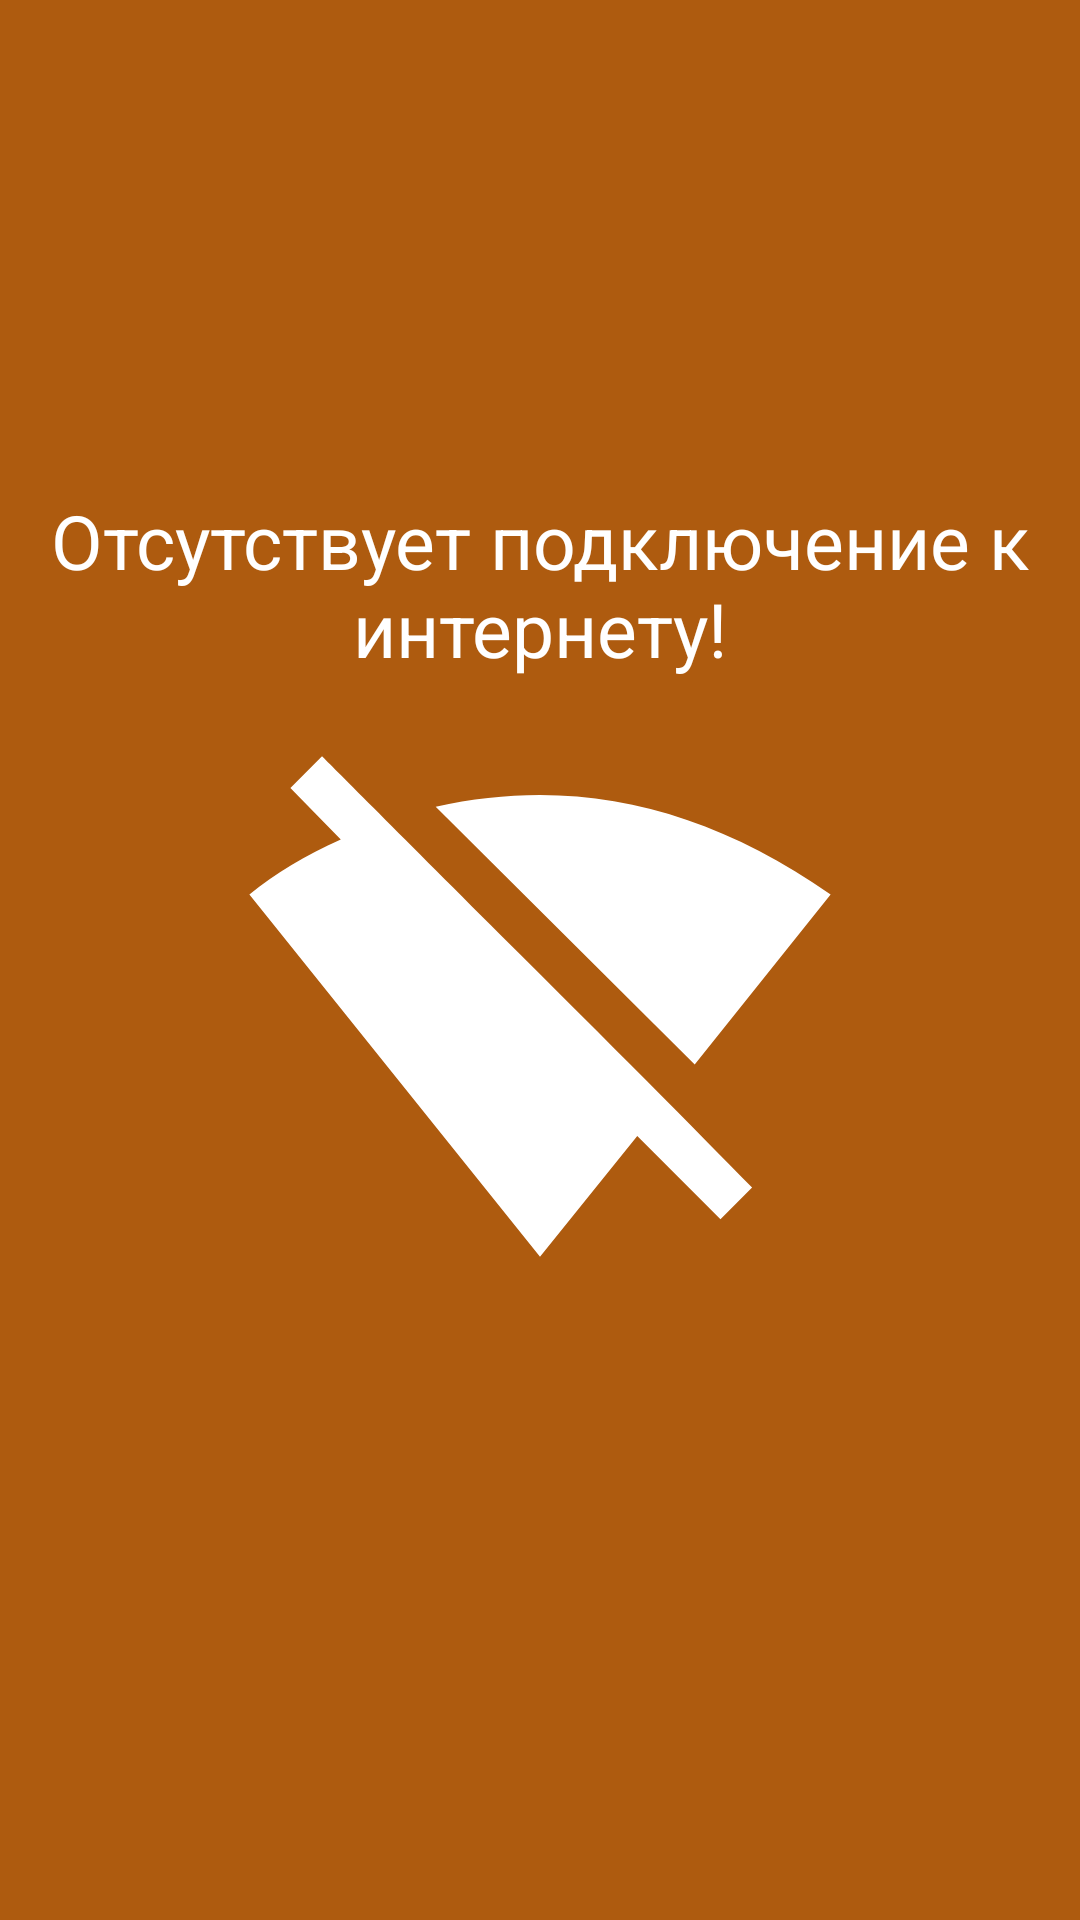

Reconstruct the res/layout file that produces this screen, plus the resources it refers to.
<!-- AndroidManifest.xml: application theme Theme.TrackingApp -->
<!-- res/layout/no_internet_connection_layout.xml -->
<?xml version="1.0" encoding="utf-8"?>
<FrameLayout xmlns:android="http://schemas.android.com/apk/res/android"
    android:layout_width="match_parent"
    android:layout_height="match_parent"
    android:background="@color/dark_orange">

    <ImageView
        android:layout_width="200dp"
        android:layout_height="200dp"
        android:layout_gravity="center"
        android:layout_marginTop="20dp"
        android:background="@drawable/signal_wifi_off"/>

    <TextView
        android:layout_width="match_parent"
        android:layout_height="match_parent"
        android:gravity="center"
        android:layout_marginBottom="250dp"
        android:text="Отсутствует подключение к интернету!"
        android:textSize="25sp"
        android:textColor="@color/white"/>

</FrameLayout>
<!-- resources referenced by this layout -->
<resources>
  <color name="dark_orange">#AE5B0F</color>
  <color name="white">#FFFFFFFF</color>
  <!-- drawable signal_wifi_off (drawable) -->
  <vector xmlns:android="http://schemas.android.com/apk/res/android"
      android:width="24dp"
      android:height="24dp"
      android:viewportWidth="24"
      android:viewportHeight="24">
      <path
          android:fillColor="@color/white"
          android:pathData="M3.281,1.453C3.656,1.828 6.047,4.219 10.453,8.625C14.891,13.031 18.234,16.391 20.484,18.703L19.219,19.969L15.891,16.641L12,21.469L0.375,6.984C1.406,6.141 2.625,5.406 4.031,4.781L2.016,2.719L3.281,1.453ZM23.625,6.984L18.188,13.781L7.828,3.469C9.234,3.156 10.625,3 12,3C15.969,3 19.844,4.328 23.625,6.984Z" />
  </vector>
  <style name="Theme.TrackingApp" parent="Base.Theme.TrackingApp" />
  <style name="Base.Theme.TrackingApp" parent="Theme.Material3.DayNight.NoActionBar">
          <item name="android:windowFullscreen">true</item>
      </style>
</resources>
